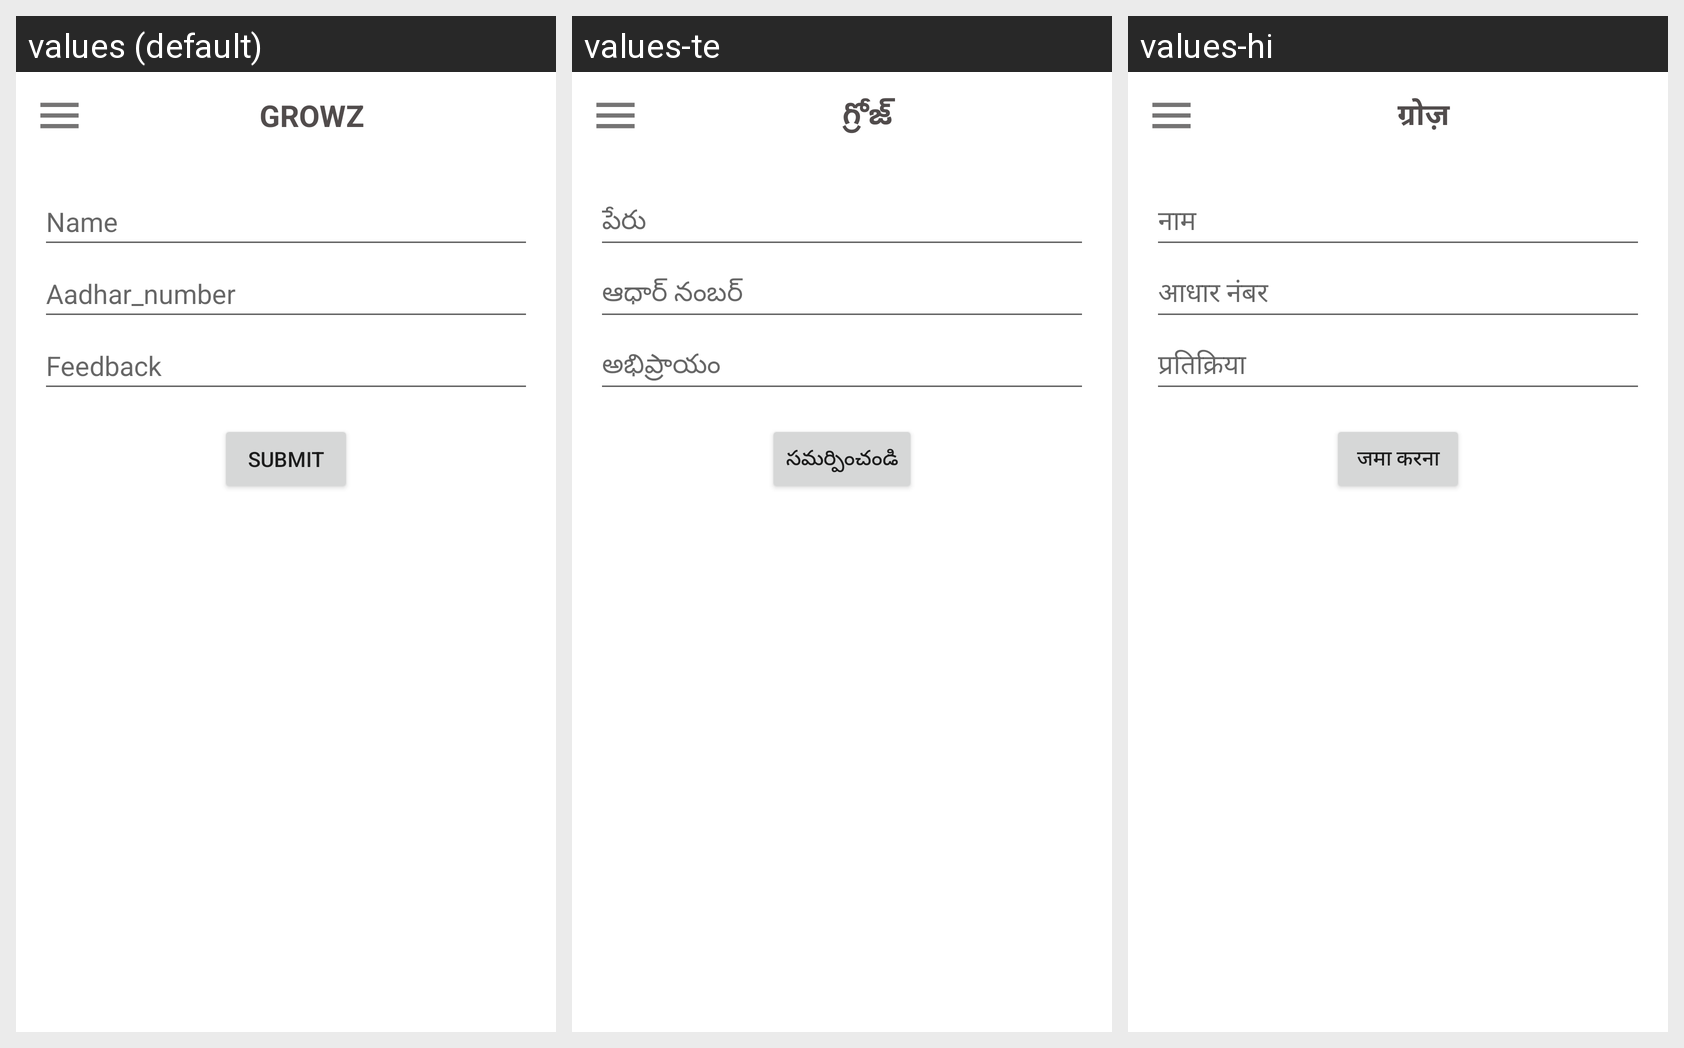

Strings drawn on this Android screen and how each of the app's shown locales translates them:
Android screen res/layout/activity_feedback.xml rendered under 3 locales, left to right: values (default), values-te, values-hi. Device: Nexus 5 (rendered at 1080×1920; each locale shown at half size, 540×960, under a caption strip naming it); theme Theme.NavigationApp.
Strings drawn on this screen, with the default value and each locale's value (text and hints the layout hard-codes, and strings that could not be matched under every locale, appear in the picture but are not listed):

Name
  values: Name
  values-te: పేరు
  values-hi: नाम

Aadhar_number
  values: Aadhar_number
  values-te: ఆధార్ నంబర్
  values-hi: आधार नंबर

Feedback
  values: Feedback
  values-te: అభిప్రాయం
  values-hi: प्रतिक्रिया

Submit
  values: Submit
  values-te: సమర్పించండి
  values-hi: जमा करना

growz
  values: GROWZ
  values-te: గ్రోజ్
  values-hi: ग्रोज़

feedback
  values: Feedback
  values-te: అభిప్రాయం
  values-hi: प्रतिक्रिया
